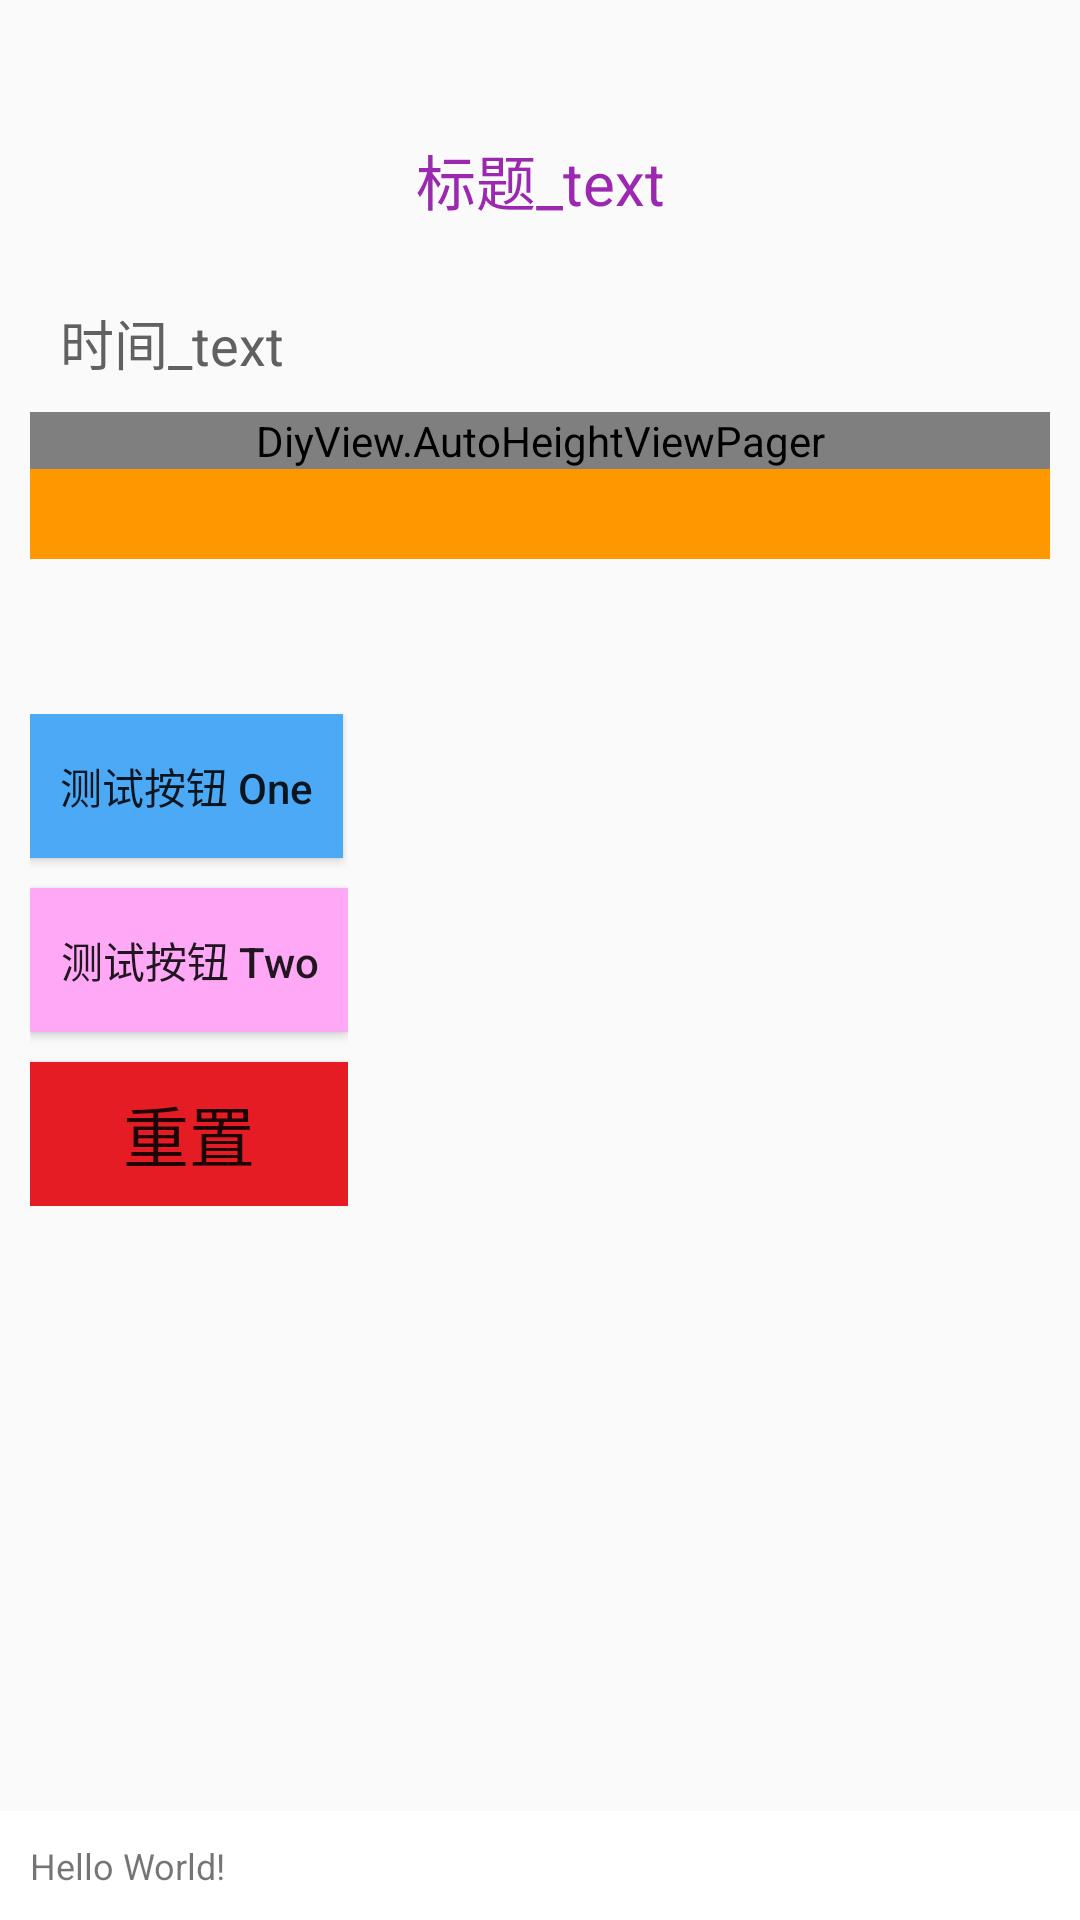

Android layout source for this screen:
<!-- AndroidManifest.xml: application theme AppTheme -->
<!-- res/layout/activity_main.xml -->
<?xml version="1.0" encoding="utf-8"?>
<RelativeLayout xmlns:android="http://schemas.android.com/apk/res/android"
    xmlns:tools="http://schemas.android.com/tools"
    android:layout_width="match_parent"
    android:layout_height="match_parent"
    tools:context=".MainActivity"
    tools:ignore="HardcodedText">

    <ScrollView
        android:layout_width="match_parent"
        android:layout_height="wrap_content"
        android:layout_alignParentTop="true"
        android:layout_above="@+id/Text_4">

        <LinearLayout
            android:layout_width="match_parent"
            android:layout_height="wrap_content"
            android:layout_margin="10dp"
            android:orientation="vertical">

            <LinearLayout
                android:layout_width="match_parent"
                android:layout_height="wrap_content"
                android:layout_margin="10dp"
                android:orientation="vertical">

                <TextView
                    android:id="@+id/writeTitle"
                    android:layout_width="match_parent"
                    android:layout_height="80dp"
                    android:gravity="center"
                    android:text="标题_text"
                    android:textColor="#9C27B0"
                    android:textSize="20sp" />

                <TextView
                    android:id="@+id/writeTime"
                    android:layout_width="wrap_content"
                    android:layout_height="wrap_content"
                    android:layout_marginTop="1dp"
                    android:text="时间_text"
                    android:textColor="#616161"
                    android:textSize="18sp"/>

            </LinearLayout>

            <DiyView.AutoHeightViewPager
                android:id="@+id/mainBtnPager"
                android:layout_width="match_parent"
                android:layout_height="wrap_content"/>

            <TextView
                android:layout_width="match_parent"
                android:layout_height="30dp"
                android:background="@color/orange"/>

        </LinearLayout>

    </ScrollView>

    <LinearLayout
        android:layout_width="wrap_content"
        android:layout_height="wrap_content"
        android:layout_alignParentStart="true"
        android:layout_centerInParent="true"
        android:layout_marginStart="10dp"
        android:orientation="vertical">

        <Button
            android:id="@+id/testBtnOne"
            android:layout_width="wrap_content"
            android:layout_height="wrap_content"
            android:background="#4BA9F6"
            android:padding="10dp"
            android:text="测试按钮 One"
            android:textAllCaps="false" />

        <Button
            android:id="@+id/testBtnTwo"
            android:layout_width="wrap_content"
            android:layout_height="wrap_content"
            android:layout_marginTop="10dp"
            android:background="#FFA9F6"
            android:padding="10dp"
            android:text="测试按钮 Two"
            android:textAllCaps="false" />

        <Button
            android:id="@+id/reset"
            android:layout_width="match_parent"
            android:layout_height="wrap_content"
            android:layout_marginTop="10dp"
            android:background="@color/red"
            android:text="重置"
            android:textSize="22sp"/>

    </LinearLayout>

    <TextView
        android:id="@+id/Text_4"
        android:layout_width="match_parent"
        android:layout_height="wrap_content"
        android:layout_alignParentBottom="true"
        android:background="#FFFFFF"
        android:padding="10dp"
        android:textSize="12sp"
        android:text="Hello World!" />

</RelativeLayout>
<!-- resources referenced by this layout -->
<resources>
  <color name="orange">#FF9800</color>
  <color name="red">#E51C23</color>
  <style name="AppTheme" parent="Theme.AppCompat.Light.DarkActionBar">
          
          <item name="colorPrimary">@color/colorPrimary</item>
          <item name="colorPrimaryDark">@color/colorPrimaryDark</item>
          <item name="colorAccent">@color/colorAccent</item>
      </style>
  <color name="colorPrimary">#008577</color>
  <color name="colorPrimaryDark">#00574B</color>
  <color name="colorAccent">#D81B60</color>
</resources>
